Run: headless pygame with SDL's dummy video driver; simulated clock (each Clock.tick advances the game by its frame time, no real sleeping); random seed 0; keys injected as events and as key.get_pressed() state; no mouse input.
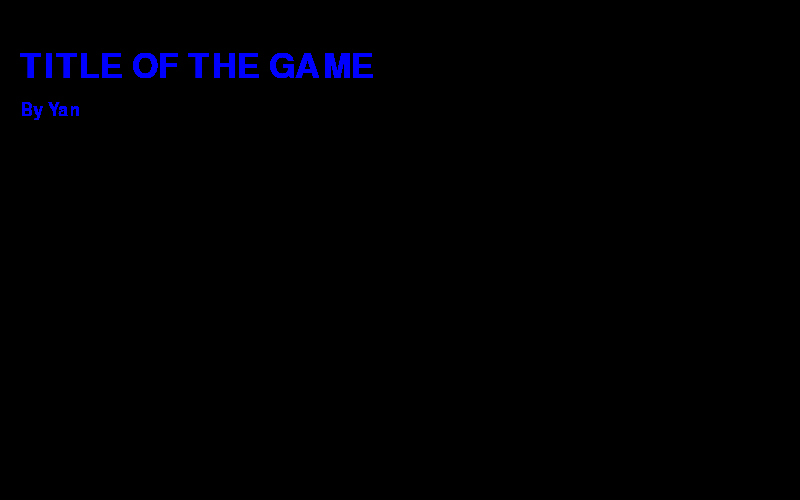
Frame 1 of 4 · flips 1–60 · no input
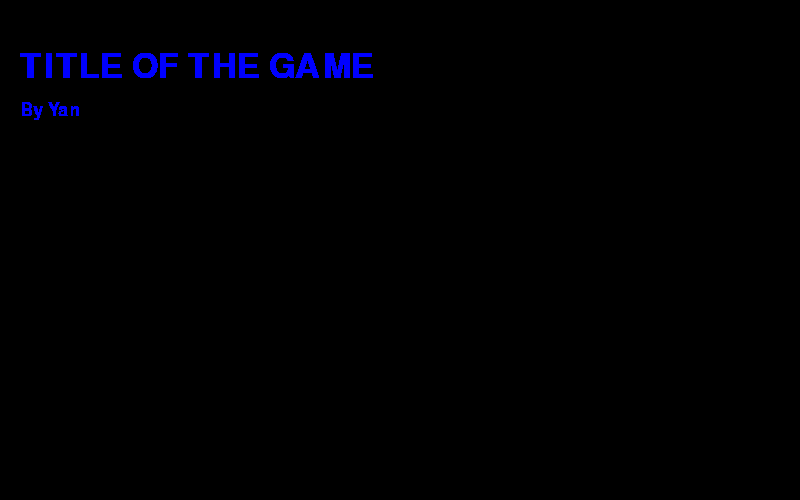
Frame 2 of 4 · flips 61–180 · tapped SPACE, RETURN · held RIGHT (→), D
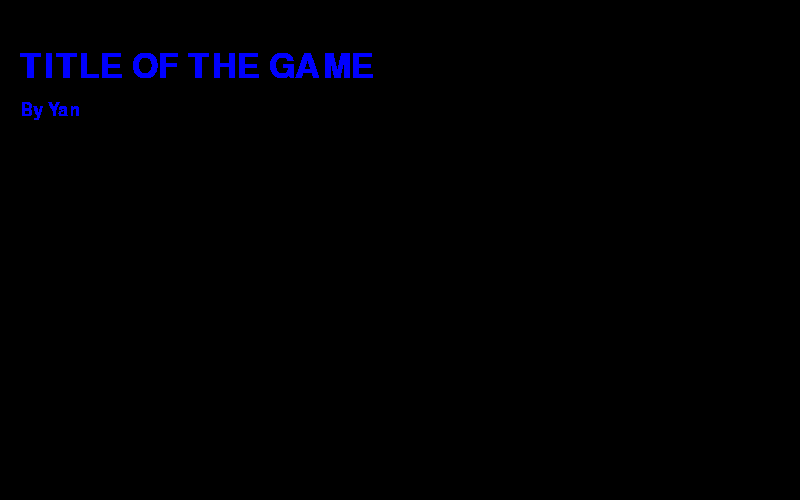
Frame 3 of 4 · flips 181–300 · held DOWN (↓), S
Frame 4 of 4 · flips 301–420 · held LEFT (←), A, UP (↑), W · screen unchanged from frame 3, image omitted

The pygame program that drew these frames:

import pygame as pygame

pygame.init()
screen = pygame.display.set_mode((800, 500))
pygame.display.set_caption('game')
clock = pygame.time.Clock()
test_font = pygame.font.Font(None, 50)

text_surface_title = test_font.render("TITLE OF THE GAME", True, 'Blue')
text_surface_by = test_font.render("By Yan", True, 'Blue')
text_surface_by = pygame.transform.scale(text_surface_by, (60, 20))


def title_screen():
    screen.blit(text_surface_title, (20, 50))
    screen.blit(text_surface_by, (20, 100))


while True:
    for event in pygame.event.get():
        if event.type == pygame.QUIT:
            pygame.quit()

            exit()
    title_screen()
    # .blit puts one surface onto another

    # draw all elements, update everything
    pygame.display.update()
    clock.tick(60)
